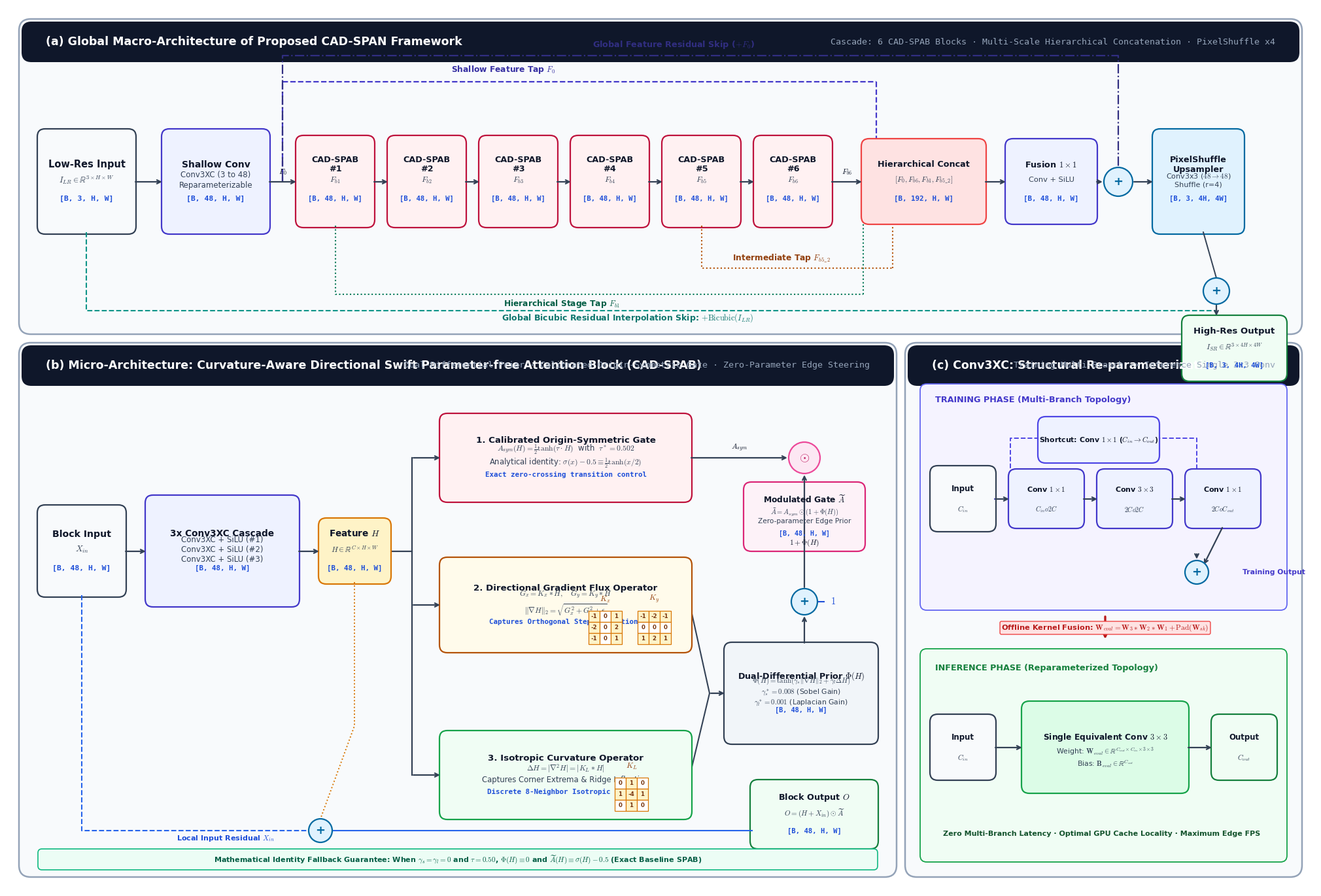

The matplotlib source for this figure:
import os
os.environ['MPLCONFIGDIR'] = r'C:\Users\anike\.gemini\antigravity\scratch\mpl_cache'

import matplotlib.pyplot as plt
import matplotlib.patches as patches
from matplotlib.patches import FancyBboxPatch, Circle
import numpy as np

# Set font family and styling
plt.rcParams['font.sans-serif'] = 'DejaVu Sans'
plt.rcParams['font.family'] = 'sans-serif'
plt.rcParams['mathtext.fontset'] = 'cm'

# Canvas setup - Large, publication-grade high-resolution canvas
fig = plt.figure(figsize=(20, 13.5), dpi=300)
ax = fig.add_axes([0, 0, 1, 1])
ax.set_xlim(0, 20)
ax.set_ylim(0, 13.5)
ax.axis('off')

# Modern Academic Color Palette
C_BORDER_PANEL = '#94A3B8' # Slate 400
C_HEADER_BG = '#0F172A'    # Slate 900
C_TEXT_MAIN = '#0F172A'    # Slate 900
C_TEXT_MUTED = '#334155'   # Slate 700

C_CONV = '#EEF2FF'         # Indigo 50
C_CONV_BORDER = '#4338CA'  # Indigo 700
C_ATTN = '#FFF1F2'         # Rose 50
C_ATTN_BORDER = '#BE123C'  # Rose 700
C_KERNEL = '#FFFBEB'       # Amber 50
C_KERNEL_BORDER = '#B45309'# Amber 700
C_TENSOR = '#F8FAFC'       # Slate 50
C_TENSOR_BORDER = '#334155'# Slate 700
C_OP = '#E0F2FE'           # Sky 100
C_OP_BORDER = '#0369A1'    # Sky 700
C_GREEN = '#F0FDF4'        # Green 50
C_GREEN_BORDER = '#15803D' # Green 700

# Utility: Draw rounded panel
def draw_panel(ax, x, y, w, h, title, subtitle=''):
    panel = FancyBboxPatch((x, y), w, h, boxstyle="round,pad=0.06,rounding_size=0.18",
                           linewidth=1.8, edgecolor=C_BORDER_PANEL, facecolor='#F8FAFC', zorder=1)
    ax.add_patch(panel)
    # Header bar
    hbar = FancyBboxPatch((x, y + h - 0.58), w, 0.58, boxstyle="round,pad=0.02,rounding_size=0.15",
                          linewidth=0, facecolor=C_HEADER_BG, zorder=2)
    ax.add_patch(hbar)
    ax.text(x + 0.35, y + h - 0.29, title, ha='left', va='center',
            fontsize=12.5, fontweight='bold', color='#FFFFFF', zorder=3)
    if subtitle:
        ax.text(x + w - 0.35, y + h - 0.29, subtitle, ha='right', va='center',
                fontsize=9.6, fontfamily='monospace', color='#94A3B8', zorder=3)

# Utility: Draw functional block with high typographic contrast
def draw_block(ax, x, y, w, h, title, sub='', dim='', color='#FFFFFF', border='#64748B', lw=1.6, title_size=10, sub_size=8.2, dim_size=7.6):
    box = FancyBboxPatch((x, y), w, h, boxstyle="round,pad=0.03,rounding_size=0.12",
                         linewidth=lw, edgecolor=border, facecolor=color, zorder=3)
    ax.add_patch(box)
    cy = y + h/2
    if dim and sub:
        ax.text(x + w/2, cy + 0.26, title, ha='center', va='center', fontsize=title_size, fontweight='bold', color=C_TEXT_MAIN, zorder=4)
        ax.text(x + w/2, cy + 0.02, sub, ha='center', va='center', fontsize=sub_size, color=C_TEXT_MUTED, zorder=4)
        ax.text(x + w/2, cy - 0.26, dim, ha='center', va='center', fontsize=dim_size, fontfamily='monospace', fontweight='bold', color='#1D4ED8', zorder=4)
    elif sub:
        ax.text(x + w/2, cy + 0.15, title, ha='center', va='center', fontsize=title_size, fontweight='bold', color=C_TEXT_MAIN, zorder=4)
        ax.text(x + w/2, cy - 0.16, sub, ha='center', va='center', fontsize=sub_size, color=C_TEXT_MUTED, zorder=4)
    elif dim:
        ax.text(x + w/2, cy + 0.15, title, ha='center', va='center', fontsize=title_size, fontweight='bold', color=C_TEXT_MAIN, zorder=4)
        ax.text(x + w/2, cy - 0.16, dim, ha='center', va='center', fontsize=dim_size, fontfamily='monospace', fontweight='bold', color='#1D4ED8', zorder=4)
    else:
        ax.text(x + w/2, cy, title, ha='center', va='center', fontsize=title_size, fontweight='bold', color=C_TEXT_MAIN, zorder=4)

# Utility: Draw mathematical operator node
def draw_op(ax, x, y, symbol, r=0.22, color=C_OP, border=C_OP_BORDER, text_color='#0369A1', size=13):
    circle = Circle((x, y), r, facecolor=color, edgecolor=border, linewidth=1.6, zorder=5)
    ax.add_patch(circle)
    ax.text(x, y, symbol, ha='center', va='center', fontsize=size, fontweight='bold', color=text_color, zorder=6)

# Utility: Orthogonal arrow
def draw_conn(ax, x1, y1, x2, y2, color='#334155', lw=1.6, text='', text_pos='top', style='->'):
    ax.annotate('', xy=(x2, y2), xytext=(x1, y1),
                arrowprops=dict(arrowstyle=style, color=color, lw=lw, shrinkA=1.5, shrinkB=1.5), zorder=4)
    if text:
        tx = (x1 + x2)/2
        ty = (y1 + y2)/2 + (0.15 if text_pos=='top' else -0.18)
        ax.text(tx, ty, text, ha='center', va='center', fontsize=8.2, color='#0F172A', fontweight='bold', zorder=5)

# Utility: Draw a 3x3 kernel matrix grid
def draw_kernel_grid(ax, x, y, matrix, label, cell_size=0.19, font_size=7.2):
    ax.text(x + 1.5 * cell_size, y + 3 * cell_size + 0.10, label, ha='center', va='bottom',
            fontsize=8.5, fontweight='bold', color='#92400E')
    for r in range(3):
        for c in range(3):
            val = matrix[r][c]
            bg = '#FEF3C7' if val != 0 else '#FFFFFF'
            rect = patches.Rectangle((x + c * cell_size, y + (2 - r) * cell_size), cell_size, cell_size,
                                     facecolor=bg, edgecolor='#D97706', lw=0.9, zorder=4)
            ax.add_patch(rect)
            ax.text(x + (c + 0.5) * cell_size, y + (2.5 - r) * cell_size, str(val),
                    ha='center', va='center', fontsize=font_size, fontweight='bold', color='#78350F', zorder=5)

# =========================================================================
# PANEL (A): GLOBAL MACRO-ARCHITECTURE OF CAD-SPAN
# =========================================================================
draw_panel(ax, 0.25, 8.55, 19.5, 4.7,
           '(a) Global Macro-Architecture of Proposed CAD-SPAN Framework',
           'Cascade: 6 CAD-SPAB Blocks · Multi-Scale Hierarchical Concatenation · PixelShuffle x4')

# 1. Input Tensor
draw_block(ax, 0.5, 10.05, 1.45, 1.55, 'Low-Res Input', r'$I_{LR} \in \mathbb{R}^{3 \times H \times W}$',
           '[B, 3, H, W]', color=C_TENSOR, border=C_TENSOR_BORDER, title_size=10.5, sub_size=9, dim_size=8.2)

# 2. Shallow Feature Extractor
draw_conn(ax, 1.95, 10.82, 2.4, 10.82)
draw_block(ax, 2.4, 10.05, 1.6, 1.55, 'Shallow Conv', 'Conv3XC (3 to 48)\nReparameterizable',
           '[B, 48, H, W]', color=C_CONV, border=C_CONV_BORDER, title_size=10, sub_size=8.5, dim_size=8.2)

# Arrow to Backbone
draw_conn(ax, 4.0, 10.82, 4.45, 10.82, text='$F_0$')

# 3. Cascaded CAD-SPAB Blocks (6 blocks)
block_xs = []
for i in range(1, 7):
    bx = 4.45 + (i - 1) * 1.4
    block_xs.append(bx)
    draw_block(ax, bx, 10.15, 1.15, 1.35, f'CAD-SPAB\n#{i}', f'$F_{{b{i}}}$',
               '[B, 48, H, W]', color=C_ATTN, border=C_ATTN_BORDER, title_size=9.2, sub_size=8.5, dim_size=7.6)
    if i < 6:
        draw_conn(ax, bx + 1.15, 10.82, bx + 1.4, 10.82)

# 4. Multi-Stage Hierarchical Aggregation (Taps from F0, Fb1, Fb5_2, Fb6)
# F0 Tap
ax.plot([4.22, 4.22, 13.3], [10.82, 12.35, 12.35], color='#4338CA', lw=1.6, linestyle='--', zorder=3)
ax.plot([13.3, 13.3], [12.35, 11.35], color='#4338CA', lw=1.6, linestyle='--', zorder=3)
ax.text(6.8, 12.5, r'Shallow Feature Tap $F_0$', fontsize=8.8, color='#3730A3', fontweight='bold')

# Fb1 Tap
ax.plot([block_xs[0] + 0.58, block_xs[0] + 0.58, 13.1], [10.15, 9.1, 9.1], color='#047857', lw=1.5, linestyle=':', zorder=3)
ax.plot([13.1, 13.1], [9.1, 10.25], color='#047857', lw=1.5, linestyle=':', zorder=3)
ax.text(7.6, 8.92, r'Hierarchical Stage Tap $F_{b1}$', fontsize=8.8, color='#065F46', fontweight='bold')

# Fb5_2 Tap
ax.plot([block_xs[4] + 0.58, block_xs[4] + 0.58, 13.55], [10.15, 9.5, 9.5], color='#B45309', lw=1.5, linestyle=':', zorder=3)
ax.plot([13.55, 13.55], [9.5, 10.25], color='#B45309', lw=1.5, linestyle=':', zorder=3)
ax.text(11.1, 9.62, r'Intermediate Tap $F_{b5\_2}$', fontsize=8.8, color='#92400E', fontweight='bold')

# Fb6 connection
draw_conn(ax, block_xs[5] + 1.15, 10.82, 13.1, 10.82, text='$F_{b6}$')

# Concat Box
draw_block(ax, 13.1, 10.2, 1.85, 1.25, 'Hierarchical Concat', r'$[F_0, F_{b6}, F_{b1}, F_{b5\_2}]$',
           '[B, 192, H, W]', color='#FEE2E2', border='#EF4444', title_size=9.2, sub_size=8.2, dim_size=7.8)

# 5. Fusion Conv (1x1)
draw_conn(ax, 14.95, 10.82, 15.3, 10.82)
draw_block(ax, 15.3, 10.2, 1.35, 1.25, r'Fusion $1\times 1$', 'Conv + SiLU',
           '[B, 48, H, W]', color=C_CONV, border=C_CONV_BORDER, title_size=9.2, sub_size=8.2, dim_size=7.8)

# 6. Global Residual Addition
draw_op(ax, 17.0, 10.82, '+', r=0.22)
draw_conn(ax, 16.65, 10.82, 16.78, 10.82)
# Long skip from F0 to +
ax.plot([4.22, 4.22, 17.0, 17.0], [10.82, 12.75, 12.75, 11.04], color='#312E81', lw=1.6, linestyle='-.', zorder=3)
ax.text(10.2, 12.88, r'Global Feature Residual Skip ($+ F_0$)', fontsize=9.2, color='#312E81', fontweight='bold', ha='center')

# 7. PixelShuffle Upsampler
draw_conn(ax, 17.22, 10.82, 17.55, 10.82)
draw_block(ax, 17.55, 10.05, 1.35, 1.55, 'PixelShuffle\nUpsampler', r'Conv3x3 ($48\to 48$)' + '\nShuffle (r=4)',
           '[B, 3, 4H, 4W]', color=C_OP, border=C_OP_BORDER, title_size=9.2, sub_size=8.0, dim_size=7.6)

# Global Bicubic Skip Connection
draw_op(ax, 18.5, 9.15, '+', r=0.20)
ax.plot([1.22, 1.22, 18.5, 18.5], [10.05, 8.85, 8.85, 8.95], color='#0D9488', lw=1.5, linestyle='--', zorder=3)
ax.text(9.5, 8.7, r'Global Bicubic Residual Interpolation Skip: $+ \mathrm{Bicubic}(I_{LR})$', fontsize=9.0, color='#0F766E', fontweight='bold', ha='center')
ax.plot([18.3, 18.5], [10.05, 9.35], color='#334155', lw=1.4, zorder=3)

# Output Tensor
draw_block(ax, 18.0, 7.8, 1.55, 0.95, 'High-Res Output', r'$I_{SR} \in \mathbb{R}^{3 \times 4H \times 4W}$',
           '[B, 3, 4H, 4W]', color=C_GREEN, border=C_GREEN_BORDER, title_size=9.5, sub_size=8.5, dim_size=7.6)
draw_conn(ax, 18.5, 8.95, 18.5, 8.75)


# =========================================================================
# PANEL (B): MICRO-ARCHITECTURE OF CAD-SPAB BLOCK
# =========================================================================
draw_panel(ax, 0.25, 0.25, 13.3, 8.05,
           '(b) Micro-Architecture: Curvature-Aware Directional Swift Parameter-free Attention Block (CAD-SPAB)',
           'Dual-Differential Prior · Calibrated Origin-Symmetric Gate · Zero-Parameter Edge Steering')

# 1. Block Input
draw_block(ax, 0.5, 4.5, 1.3, 1.35, 'Block Input', r'$X_{in}$',
           '[B, 48, H, W]', color=C_TENSOR, border=C_TENSOR_BORDER, title_size=10.2, sub_size=9.2, dim_size=8.2)

# 2. Three Consecutive Conv3XC Layers with SiLU
draw_conn(ax, 1.8, 5.17, 2.15, 5.17)
draw_block(ax, 2.15, 4.35, 2.3, 1.65, '3x Conv3XC Cascade', 'Conv3XC + SiLU (#1)\nConv3XC + SiLU (#2)\nConv3XC + SiLU (#3)',
           '[B, 48, H, W]', color=C_CONV, border=C_CONV_BORDER, title_size=9.8, sub_size=8.5, dim_size=7.8)

# Output of 3x convs is H
draw_conn(ax, 4.45, 5.17, 4.8, 5.17)
draw_block(ax, 4.8, 4.7, 1.05, 0.95, r'Feature $H$', r'$H \in \mathbb{R}^{C \times H \times W}$',
           '[B, 48, H, W]', color='#FEF3C7', border='#D97706', title_size=9.8, sub_size=8.5, dim_size=7.8)

# Forking Point from H into 3 Branches
ax.plot([5.85, 6.2], [5.17, 5.17], color='#334155', lw=1.6)
ax.plot([6.2, 6.2], [1.75, 6.6], color='#334155', lw=1.6)

# -------------------------------------------------------------------------
# BRANCH 1: Temperature-Calibrated Origin-Symmetric Gating (Top)
# -------------------------------------------------------------------------
draw_conn(ax, 6.2, 6.6, 6.65, 6.6)
draw_block(ax, 6.65, 5.95, 3.8, 1.3,
           '1. Calibrated Origin-Symmetric Gate',
           r'$A_{sym}(H) = \frac{1}{2}\tanh(\tau \cdot H)$  with  $\tau^* = 0.502$' + '\n' +
           r'Analytical identity: $\sigma(x)-0.5 \equiv \frac{1}{2}\tanh(x/2)$',
           'Exact zero-crossing transition control',
           color=C_ATTN, border=C_ATTN_BORDER, title_size=9.6, sub_size=8.4, dim_size=7.8)

# -------------------------------------------------------------------------
# BRANCH 2: First-Order Directional Sobel Gradient Flux (Middle)
# -------------------------------------------------------------------------
draw_conn(ax, 6.2, 4.35, 6.65, 4.35)
draw_block(ax, 6.65, 3.65, 3.8, 1.4,
           '2. Directional Gradient Flux Operator',
           r'$G_x = K_x * H, \quad G_y = K_y * H$' + '\n' +
           r'$\|\nabla H\|_2 = \sqrt{G_x^2 + G_y^2 + \epsilon}$',
           'Captures Orthogonal Step Transitions',
           color=C_KERNEL, border=C_KERNEL_BORDER, title_size=9.6, sub_size=8.4, dim_size=7.8)

# Sobel Kernel Visual Grids
sobel_x = [[-1, 0, 1], [-2, 0, 2], [-1, 0, 1]]
sobel_y = [[-1, -2, -1], [0, 0, 0], [1, 2, 1]]
draw_kernel_grid(ax, 8.9, 3.75, sobel_x, r'$K_x$', cell_size=0.17, font_size=6.2)
draw_kernel_grid(ax, 9.65, 3.75, sobel_y, r'$K_y$', cell_size=0.17, font_size=6.2)

# -------------------------------------------------------------------------
# BRANCH 3: Second-Order Isotropic Laplacian Curvature (Bottom)
# -------------------------------------------------------------------------
draw_conn(ax, 6.2, 1.75, 6.65, 1.75)
draw_block(ax, 6.65, 1.1, 3.8, 1.3,
           '3. Isotropic Curvature Operator',
           r'$\Delta H = |\nabla^2 H| = |K_L * H|$' + '\n' +
           'Captures Corner Extrema & Ridge Inflection',
           'Discrete 8-Neighbor Isotropic Stencil',
           color='#F0FDF4', border='#16A34A', title_size=9.6, sub_size=8.4, dim_size=7.8)

# Laplacian Kernel Visual Grid
laplacian_k = [[0, 1, 0], [1, -4, 1], [0, 1, 0]]
draw_kernel_grid(ax, 9.3, 1.2, laplacian_k, r'$K_L$', cell_size=0.17, font_size=6.2)

# -------------------------------------------------------------------------
# DUAL-DIFFERENTIAL SPATIAL MODULATOR FUSION
# -------------------------------------------------------------------------
# Merge Branch 2 & Branch 3 into Dual Differential Prior Phi(H)
ax.plot([10.45, 10.75], [4.35, 3.0], color='#334155', lw=1.5)
ax.plot([10.45, 10.75], [1.75, 3.0], color='#334155', lw=1.5)
draw_conn(ax, 10.75, 3.0, 11.0, 3.0)

draw_block(ax, 11.0, 2.25, 2.3, 1.5,
           r'Dual-Differential Prior $\Phi(H)$',
           r'$\Phi(H) = \tanh(\gamma_s \|\nabla H\|_2 + \gamma_l \Delta H)$' + '\n' +
           r'$\gamma_s^* = 0.008$ (Sobel Gain)' + '\n' +
           r'$\gamma_l^* = 0.001$ (Laplacian Gain)',
           '[B, 48, H, W]', color='#F1F5F9', border='#334155', title_size=9.2, sub_size=7.8, dim_size=7.4)

# -------------------------------------------------------------------------
# CURVATURE-MODULATED ATTENTION GATE SYNTHESIS
# -------------------------------------------------------------------------
# Shift by 1: (1 + Phi(H))
draw_op(ax, 12.2, 4.4, '+', r=0.20)
draw_conn(ax, 12.2, 3.75, 12.2, 4.2)
ax.text(12.6, 4.4, r'$\mathbf{1}$', fontsize=10.5, fontweight='bold', color='#1D4ED8', va='center')
ax.plot([12.5, 12.4], [4.4, 4.4], color='#1D4ED8', lw=1.5)

# Hadamard Modulation with Asym: A_tilde = Asym * (1 + Phi)
draw_op(ax, 12.2, 6.6, r'$\odot$', r=0.24, color='#FCE7F3', border='#EC4899', text_color='#BE185D', size=14)
draw_conn(ax, 10.45, 6.6, 11.96, 6.6, text=r'$A_{sym}$')
draw_conn(ax, 12.2, 4.6, 12.2, 6.36, text=r'$1 + \Phi(H)$', text_pos='right')

# Attention Gate Output
draw_block(ax, 11.3, 5.2, 1.8, 1.0,
           r'Modulated Gate $\widetilde{A}$',
           r'$\widetilde{A} = A_{sym} \odot (\mathbf{1} + \Phi(H))$' + '\n' +
           'Zero-parameter Edge Prior',
           '[B, 48, H, W]', color='#FDF2F8', border='#DB2777', title_size=8.8, sub_size=7.6, dim_size=7.2)

# Gated Residual Output: O = (H + Xin) * A_tilde
# Local Residual Addition: (H + Xin)
draw_op(ax, 4.8, 0.9, '+', r=0.18)
# Xin skip to local +
ax.plot([1.15, 1.15, 4.8, 4.8], [4.5, 0.9, 0.9, 0.72], color='#2563EB', lw=1.5, linestyle='--', zorder=3)
ax.text(2.6, 0.75, r'Local Input Residual $X_{in}$', fontsize=8.0, color='#1D4ED8', fontweight='bold')
# H to local +
ax.plot([5.32, 5.32, 4.8], [4.7, 2.5, 1.08], color='#D97706', lw=1.4, linestyle=':', zorder=3)

# Final Block Output
draw_block(ax, 11.4, 0.65, 1.9, 1.0,
           r'Block Output $O$',
           r'$O = (H + X_{in}) \odot \widetilde{A}$',
           '[B, 48, H, W]', color='#F0FDF4', border='#15803D', title_size=9.2, sub_size=8.0, dim_size=7.6)
ax.plot([4.98, 11.4], [0.9, 0.9], color='#2563EB', lw=1.5, zorder=3)

# Identity Fallback Callout Banner
fallback_box = FancyBboxPatch((0.5, 0.32), 12.8, 0.28, boxstyle="round,pad=0.02,rounding_size=0.06",
                              linewidth=1.2, edgecolor='#10B981', facecolor='#ECFDF5', zorder=3)
ax.add_patch(fallback_box)
ax.text(6.9, 0.46, r'Mathematical Identity Fallback Guarantee: When $\gamma_s = \gamma_l = 0$ and $\tau = 0.50$, $\Phi(H) \equiv 0$ and $\widetilde{A}(H) \equiv \sigma(H) - 0.5$ (Exact Baseline SPAB)',
        fontsize=8.0, fontweight='bold', color='#065F46', ha='center', va='center', zorder=4)


# =========================================================================
# PANEL (C): CONV3XC STRUCTURAL RE-PARAMETERIZATION MECHANISM
# =========================================================================
draw_panel(ax, 13.8, 0.25, 5.95, 8.05,
           '(c) Conv3XC: Structural Re-parameterization',
           'Training Multi-Branch -> Inference Single 3x3 Conv')

# Training Phase Sub-panel
train_box = FancyBboxPatch((14.0, 4.3), 5.55, 3.4, boxstyle="round,pad=0.03,rounding_size=0.10",
                           linewidth=1.3, edgecolor='#6366F1', facecolor='#F5F3FF', zorder=2)
ax.add_patch(train_box)
ax.text(14.2, 7.45, 'TRAINING PHASE (Multi-Branch Topology)', fontsize=9.2, fontweight='bold', color='#4338CA', zorder=3)

# Input
draw_block(ax, 14.15, 5.5, 0.95, 0.95, 'Input', '$C_{in}$', color=C_TENSOR, border=C_TENSOR_BORDER, title_size=8.5, sub_size=7.8)

# Shortcut branch (1x1 Conv)
ax.plot([15.1, 15.35, 15.35, 18.2, 18.2], [5.97, 5.97, 6.9, 6.9, 6.17], color='#4F46E5', lw=1.4, linestyle='--', zorder=3)
draw_block(ax, 15.8, 6.55, 1.8, 0.65, r'Shortcut: Conv $1\times 1$ ($C_{in} \to C_{out}$)', '', color='#EEF2FF', border='#4F46E5', title_size=7.8)

# Deep Bottleneck branch (1x1 -> 3x3 -> 1x1)
draw_conn(ax, 15.1, 5.97, 15.35, 5.97)
draw_block(ax, 15.35, 5.55, 1.1, 0.85, r'Conv $1\times 1$', '$C_{in} \to 2C$', color=C_CONV, border=C_CONV_BORDER, title_size=8.0, sub_size=7.2)
draw_conn(ax, 16.45, 5.97, 16.7, 5.97)
draw_block(ax, 16.7, 5.55, 1.1, 0.85, r'Conv $3\times 3$', '$2C \to 2C$', color=C_CONV, border=C_CONV_BORDER, title_size=8.0, sub_size=7.2)
draw_conn(ax, 17.8, 5.97, 18.05, 5.97)
draw_block(ax, 18.05, 5.55, 1.1, 0.85, r'Conv $1\times 1$', '$2C \to C_{out}$', color=C_CONV, border=C_CONV_BORDER, title_size=8.0, sub_size=7.2)

# Sum +
draw_op(ax, 18.2, 4.85, '+', r=0.18)
draw_conn(ax, 18.6, 5.55, 18.3, 4.95)
draw_conn(ax, 18.2, 5.15, 18.2, 5.03)
ax.text(18.9, 4.85, 'Training Output', fontsize=7.8, fontweight='bold', color='#4338CA', va='center')

# Offline Fusion Arrow
ax.annotate('', xy=(16.8, 3.8), xytext=(16.8, 4.2),
            arrowprops=dict(arrowstyle='->', color='#B91C1C', lw=2.4), zorder=4)
ax.text(16.8, 4.0, r'Offline Kernel Fusion: $\mathbf{W}_{eval} = \mathbf{W}_3 * \mathbf{W}_2 * \mathbf{W}_1 + \mathrm{Pad}(\mathbf{W}_{sk})$',
        ha='center', va='center', fontsize=8.2, fontweight='bold', color='#B91C1C',
        bbox=dict(boxstyle="round,pad=0.2", facecolor="#FEE2E2", edgecolor="#EF4444", lw=1.0), zorder=5)

# Inference Phase Sub-panel
infer_box = FancyBboxPatch((14.0, 0.45), 5.55, 3.2, boxstyle="round,pad=0.03,rounding_size=0.10",
                           linewidth=1.3, edgecolor='#16A34A', facecolor='#F0FDF4', zorder=2)
ax.add_patch(infer_box)
ax.text(14.2, 3.35, 'INFERENCE PHASE (Reparameterized Topology)', fontsize=9.2, fontweight='bold', color='#15803D', zorder=3)

# Inference single 3x3 conv
draw_block(ax, 14.15, 1.7, 0.95, 0.95, 'Input', '$C_{in}$', color=C_TENSOR, border=C_TENSOR_BORDER, title_size=8.5, sub_size=7.8)
draw_conn(ax, 15.1, 2.17, 15.55, 2.17)
draw_block(ax, 15.55, 1.5, 2.5, 1.35,
           r'Single Equivalent Conv $3\times 3$',
           r'Weight: $\mathbf{W}_{eval} \in \mathbb{R}^{C_{out} \times C_{in} \times 3 \times 3}$' + '\n' +
           r'Bias: $\mathbf{B}_{eval} \in \mathbb{R}^{C_{out}}$',
           color='#DCFCE7', border='#16A34A', title_size=8.8, sub_size=7.8)
draw_conn(ax, 18.05, 2.17, 18.45, 2.17)
draw_block(ax, 18.45, 1.7, 0.95, 0.95, 'Output', '$C_{out}$', color=C_GREEN, border=C_GREEN_BORDER, title_size=8.5, sub_size=7.8)

ax.text(16.75, 0.85, 'Zero Multi-Branch Latency · Optimal GPU Cache Locality · Maximum Edge FPS',
        ha='center', va='center', fontsize=8.0, fontweight='bold', color='#14532D', zorder=3)

out_arch = r"C:\Users\anike\.gemini\antigravity\scratch\SPAN\methodology_architecture.png"
plt.savefig(out_arch, bbox_inches='tight', dpi=300)
plt.close()
print(f"Bigger, publication-grade Architecture Diagram saved to {out_arch}")
